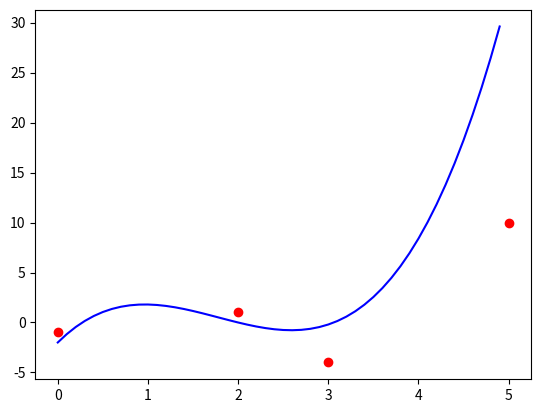

Generate this figure with matplotlib:
import numpy as np
import matplotlib.pyplot as plt

def Polynomial(t,X,Y):

    A=Y
    B=Y
    n=len(A)
    C = []

    for j in range(1,n):

        A=list(B)
        C.append([j-1])
        for i in range(j,n):
            B[i] = (A[i]-A[i-1])/(X[i]-X[i-j])
    C.append(B[n-1])
    P=1
    S = []
    for k in range(n):
        S = S+(P*(C[k])) 
        P= P*(t-X[k])
    return S

X = [2,0,5,3]

Y = [1,-1,10,-4]

I = np.arange(0,5,0.1)

print (I)

plt.plot(X,Y,"ro")
plt.plot(I, Polynomial(I,X,Y), "b")
plt.show()


